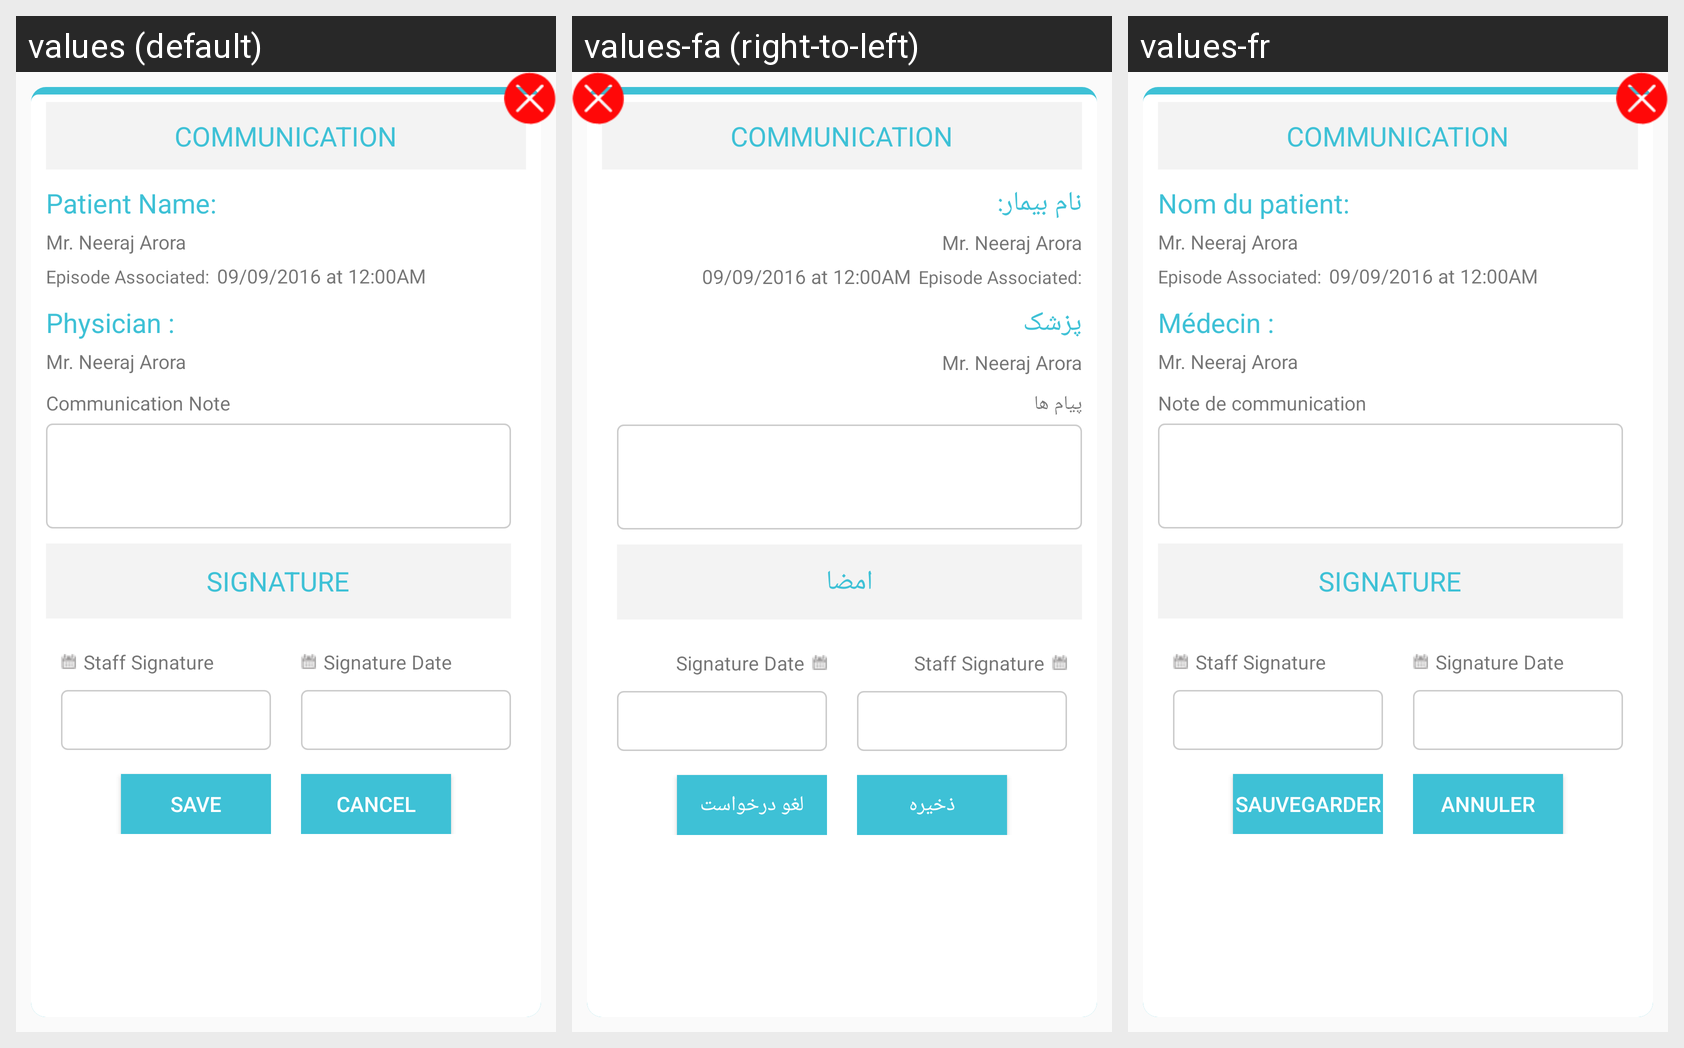

Here is an Android app screen in its default locale and in the app's own translations. Write out the translated-string differences for the strings that appear on this screen.
Android screen res/layout/popup_communication_note.xml rendered under 3 locales, left to right: values (default), values-fa (right-to-left), values-fr. Device: Nexus 5 (rendered at 1080×1920; each locale shown at half size, 540×960, under a caption strip naming it); theme AppTheme.
Strings drawn on this screen, with the default value and each locale's value (text and hints the layout hard-codes, and strings that could not be matched under every locale, appear in the picture but are not listed):

patient_name
  values: Patient Name:
  values-fa: نام بیمار:
  values-fr: Nom du patient:

physician
  values: Physician :
  values-fa: پزشک
  values-fr: Médecin :

communication_not
  values: Communication Note
  values-fa: پیام ها
  values-fr: Note de communication

signature
  values: SIGNATURE
  values-fa: امضا
  values-fr: SIGNATURE

save
  values: Save
  values-fa: ذخیره
  values-fr: sauvegarder

cancel
  values: Cancel
  values-fa: لغو درخواست
  values-fr: Annuler
